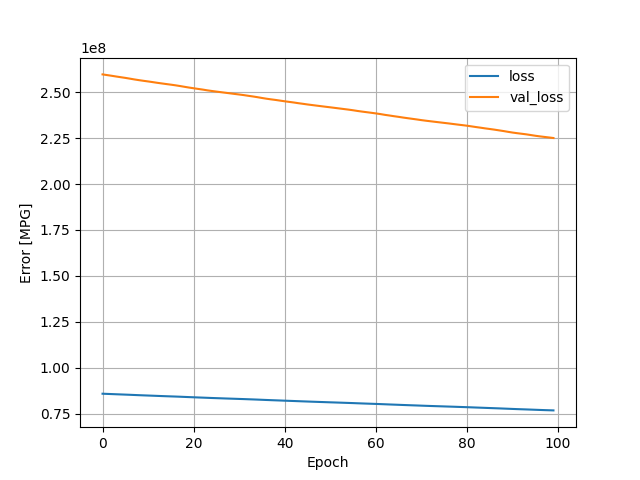

Data behind this chart, as committed beside it:
, loss, val_loss, epoch
0, 85782056, 259696960, 0
1, 85683280, 259322320, 1
2, 85588080, 258946352, 2
3, 85489128, 258546112, 3
4, 85389856, 258168624, 4
5, 85294368, 257798560, 5
6, 85196912, 257381360, 6
7, 85089352, 256950816, 7
8, 84983360, 256561936, 8
9, 84887072, 256201888, 9
10, 84792312, 255863792, 10
11, 84698088, 255497840, 11
12, 84600184, 255121152, 12
13, 84503920, 254775552, 13
14, 84413864, 254438064, 14
15, 84324776, 254108352, 15
16, 84240888, 253759232, 16
17, 84146104, 253361824, 17
18, 84041672, 252936592, 18
19, 83939272, 252524656, 19
20, 83843712, 252149920, 20
21, 83744368, 251784240, 21
22, 83652632, 251425984, 22
23, 83553968, 251009568, 23
24, 83454816, 250664848, 24
25, 83368944, 250333712, 25
26, 83281072, 250010320, 26
27, 83193504, 249696240, 27
28, 83109952, 249379728, 28
29, 83027296, 249062528, 29
30, 82941464, 248751264, 30
31, 82858112, 248424848, 31
32, 82768000, 248044848, 32
33, 82675576, 247685824, 33
34, 82579112, 247292544, 34
35, 82474152, 246857840, 35
36, 82370552, 246455552, 36
37, 82273888, 246102656, 37
38, 82179280, 245782272, 38
39, 82089056, 245413920, 39
40, 81990808, 245052144, 40
41, 81899016, 244719648, 41
42, 81809688, 244390864, 42
43, 81716792, 244012656, 43
44, 81621416, 243677632, 44
45, 81530720, 243322336, 45
46, 81437248, 243006144, 46
47, 81352640, 242689216, 47
48, 81266136, 242380160, 48
49, 81183184, 242068224, 49
50, 81096000, 241770848, 50
51, 81016792, 241457600, 51
52, 80930600, 241143808, 52
53, 80846568, 240826688, 53
54, 80761904, 240516160, 54
55, 80676208, 240167488, 55
56, 80578872, 239775296, 56
57, 80483352, 239433904, 57
58, 80395520, 239110352, 58
59, 80309424, 238790944, 59
... 40 more rows
